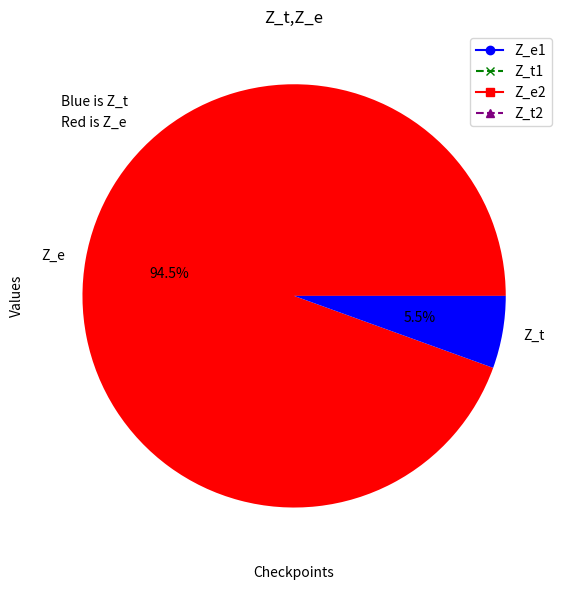

Source code (Python):
import numpy as np
import scipy
import matplotlib.pyplot as plt
#import math
#import pymc3 as pm
#import theano.tensor as tt


def damped_oscillator(t, y, gamma, k):
    """
    Models a damped oscillator system.

    Inputs:
          t: Float, the current time point.
          y: List, current state of the system.
          gamma: Float, damping coefficient.
          k: Float, stiffness coefficient.

    Outputs:
         [y[1], f_t - gamma*y[1] - k*y[0]]: List, Derivative of the system state.
    """
    f_t = 0  
    #f_t = np.sin(t) 
    return [y[1], f_t - gamma*y[1] - k*y[0]]

def simulate_observed_data(gamma, k, initial_conditions, ts, N, noise_level_s, noise_level_j):
    """
    Simulates the damped oscillator system over a given time span using solve_ivp.

    Inputs:
      gamma: Float, damping coefficient.
      k: Float, stiffness coefficient.
      initial_conditions: List, initial state of the system.
      ts: List, time span for simulation .
      N: Integer, number of points to evaluate in the time span.
      smooth_noise_level: number, level of random noise in the first half (smooth phase).
      jumpy_noise_level: number, level of random noise in the second half (jumpy phase).
    Outputs:
      (y, yp): list, where y is the position array and yp is the velocity array over the time span.
    """
    t = np.linspace(ts[0], ts[1], N)
    sol = scipy.integrate.solve_ivp(damped_oscillator, ts, initial_conditions, args=(gamma, k), t_eval=t)
    half = N // 2
    y = sol.y[0]
    yp = sol.y[1]  
    # Apply smooth noise to the first half and jumpy noise to the second half
    noise1 = np.concatenate([np.random.normal(0, noise_level_s,  half),
                             np.random.normal(0, noise_level_j, N -  half)])
    noise2 = np.concatenate([np.random.normal(0, noise_level_s,  half),
                             np.random.normal(0, noise_level_j, N -  half)])
    y += noise1
    yp += noise2
    
    return y, yp

def euler_forward(gammas, k, y, t, h):
    """
    Numerically approximates the solution of the damped oscillator using the Euler forward method for a single time point.

    Inputs:
      gammas: Array, range of damping coefficients.
      k: Float, stiffness coefficient.
      y: 2D Array, initial states of the system for each gamma (position and velocity).
      t: Float, single time point.
      h: Float, time step.

    Outputs:
      y: 2D Array, where each row corresponds to the system states (position and velocity) for a specific gamma.
    """

    for i, gamma in enumerate(gammas):
        y[i,:] += h * np.array(damped_oscillator(t, y[i, :], gamma, k)) 
        

    return y

def trapezoidal_method(gammas, k, y, t, h):
    """
    Numerically approximates the solution of the damped oscillator using the trapezoidal method for a single time point.

    Inputs:
      gammas: Array, range of damping coefficients.
      k: Float, stiffness coefficient.
      y: 2D Array, initial states of the system for each gamma (position and velocity).
      t: Float, single time point.
      h: Float, time step.

    Outputs:
      y: 2D Array, where each row corresponds to the system states (position and velocity) for a specific gamma.
    """
    for i, gamma in enumerate(gammas):
        #print(y[i, :])
        f_n = np.array(damped_oscillator(t, y[i, :], gamma, k))
        y_pred = y[i, :] + h * f_n
        f_n_plus_1 = np.array(damped_oscillator(t + h, y_pred, gamma, k))
        y[i, :] = y[i, :] + h/2 * (f_n + f_n_plus_1)  
         

    return y


def calculate_combined_log_likelihood(simulated, observed_y, observed_yp, sigma_y, sigma_yp):
    """
    Computes the combined log-likelihood of the observed position and velocity data for a given simulated dataset.
    And since we are intrest both
    Inputs:
        simulated: Array, the simulated data from the model.
        observed_y: Array, observed data for position (y).
        observed_yp: Array, observed data for velocity (y').
        sigma_y: Float, standard deviation of error in position measurements.
        sigma_yp: Float, standard deviation of error in velocity measurements.

    Outputs:
        log_likelihood: Float, the combined log-likelihood value of the observed data given the simulated model outputs.

    """
    ll = np.zeros(simulated.shape[0])

    for i in range(simulated.shape[0]):
        residuals_y = observed_y - simulated[i,  0]
        residuals_yp = observed_yp - simulated[i, 1]

        ll_y = np.sum(scipy.stats.norm.logpdf(residuals_y, scale=sigma_y))
        ll_yp = np.sum(scipy.stats.norm.logpdf(residuals_yp, scale=sigma_yp))

        ll[i] = ll_y + ll_yp

    return ll

def HM_FindZ(log_likelihood, N):
    """
    Description: To find the Z = nomalizing constant using Importat sampling method given liklihood and prior

    Inputs:
       
       
        log_Likelihood: Single, (1,1) , l(y|theta_i, M) where theta_i stands for variable of interest , y stands for the data and
        M is our current model.
       
       
        Outputs:
       
            Zhat: (1,1) approximatioin of nomalized posterior.

           
           
        Modified:
       
[redacted]
           
        """
   
    log_Zhat = scipy.special.logsumexp(log_likelihood) /N
    
    
    # Exponentiate to get Zhat, if necessary. Otherwise, return log_Zhat based on use case.
    Zhat = 1/np.exp(log_Zhat)

    return Zhat

def Saved_DATA(method, gammas, initial_conditions, T, k):
    """
    Simulates and saves data for a range of parameter values over specified time points using a numerical method.

    Inputs:
        method: Function, the numerical method used for simulating the model (e.g., Euler forward or trapezoidal).
        gammas: Array, range of parameter values (e.g., damping coefficients) to be tested.
        initial_conditions: Array, initial state of the system (usually includes initial position and velocity).
        T: Array, time points for which the data is to be simulated.
        k: Float, a parameter of the system (e.g., stiffness coefficient in a damped oscillator model).

    Outputs:
        data: 3D Array, where each element contains the simulated system states for each value of gamma at each time point.
    """
    
    data = np.zeros((len(gammas), len(T), 2))
    data[:, 0, :] = initial_conditions 
    #ll = np.zeros( len(T))
    
    for i, t in enumerate(T[1:], start=1): 
        h = t - T[i - 1]
        data[:, i, :] = method(gammas, k, data[:, i - 1, :], t, h)
        #combined_log_likelihood = calculate_combined_log_likelihood(data[:, i, :], observed_y, observed_yp, sigma_y, sigma_yp)
        #ll[i]=combined_log_likelihood

    return  data #，ll
def Slove_Z(data,check_points,gammas, observed_y, observed_yp, sigma_y, sigma_yp):
    """
    Computes the marginal likelihood estimates (Z) for specified checkpoints with data saved.
    
    Inputs:
        data: 3D Array, simulated data for each gamma over time.
        check_points: List, indices of time points in 'T' at which to calculate Z.
        gammas: Array, range of damping coefficients tested.
        observed_y: Array, observed data for position (y).
        observed_yp: Array, observed data for velocity (y').
        sigma_y: Float, standard deviation of error in position measurements.
        sigma_yp: Float, standard deviation of error in velocity measurements.
    
    Outputs:
        results: List, contains the marginal likelihood estimates (Z) for each checkpoint.
    """
        
    results = []
    for i in range(N):#check_points:
        combined_log_likelihood = calculate_combined_log_likelihood(data[:, i, :], observed_y, observed_yp, sigma_y, sigma_yp)
        Z = HM_FindZ(combined_log_likelihood, len(gammas))
        results.append(Z)
    
    return results 
def iterative_Z (data,check_points,gammas, observed_y, observed_yp, sigma_y, sigma_yp,Timepoint_of_interest):
    """
    Computes the marginal likelihood estimates (Z) using P(y_{t+1},...,y_1|M) = P(y_{t+1}|y_t,...,y_1,M)P(M | y_t,...,y_1)
    
    Inputs:
        data: 3D Array, simulated data for each gamma over time.
        check_points: List, indices of time points in 'T' at which to calculate Z.
        gammas: Array, range of damping coefficients tested.
        observed_y: Array, observed data for position (y).
        observed_yp: Array, observed data for velocity (y').
        sigma_y: Float, standard deviation of error in position measurements.
        sigma_yp: Float, standard deviation of error in velocity measurements.
    
    Outputs:
        results: List, contains the marginal likelihood estimates (Z) for each checkpoint.
    """
    Zhat = Slove_Z(data,check_points,gammas, observed_y, observed_yp, sigma_y, sigma_yp)[Timepoint_of_interest]
    
    results = []
    
    # Assuming you want to use this index to start further calculations
    for i in range(Timepoint_of_interest, N):
        combined_log_likelihood = calculate_combined_log_likelihood(data[:, i, :], observed_y, observed_yp, sigma_y, sigma_yp)
        
        #if i % 5 == 0:
            #Zhat = HM_FindZ(combined_log_likelihood, len(gammas))
            #results.append(Zhat)
        #else:
            
        log_Zhat = np.log(Zhat)
        #log_Zhat = log_Zhat + scipy.special.logsumexp(combined_log_likelihood) /N
        
        log_Zhat = log_Zhat + scipy.special.logsumexp(combined_log_likelihood)+(gammas[1] - gammas[0])
        Zhat = 1/np.exp(log_Zhat)                         
        results.append(Zhat)

    return results  
        
if __name__ == '__main__':   
    
    #print('debug=',combined_log_likelihood)
    # Parameters 
    m = 1
    k = 0.5
    initial_conditions = [1, 0]
    gammas = np.linspace(0, 1, 10)
    T = np.linspace(0, 10, 100)
    check_points = [2,11,18]
    
    Timepoint_of_interest=0
    N = 20
    sigma_y = 0.3 
    sigma_yp = 0.1
    noise_level_s = 0.0001
    noise_level_j = 0.01
    
    
    gamma = 0.1
    observed_y, observed_yp = simulate_observed_data(gamma, k, initial_conditions, [0,100], N, noise_level_s, noise_level_j)
    
    # Compute marginal likelihoods for each method
    data_e = Saved_DATA(euler_forward, gammas, initial_conditions, T, k) 
    #print("Z_e = ", data_e[:,:,1])
    data_t = Saved_DATA(trapezoidal_method, gammas, initial_conditions, T, k)
    #print("Z_t = ",Z_t)
    
    Z_e1 = Slove_Z(data_e,check_points,gammas, observed_y, observed_yp, sigma_y, sigma_yp)
    Z_t1 = Slove_Z(data_t,check_points,gammas, observed_y, observed_yp, sigma_y, sigma_yp)
    Z_e2 = iterative_Z(data_e,check_points,gammas, observed_y, observed_yp, sigma_y, sigma_yp,Timepoint_of_interest)
    Z_t2 = iterative_Z(data_t,check_points,gammas, observed_y, observed_yp, sigma_y, sigma_yp,Timepoint_of_interest)
    
    
    print("Z_e contents:", Z_e2)
    print("Length of Z_e:", len(Z_e2))
    print("Z_t contents:", Z_t2)
    print("Length of Z_t:", len(Z_t2))
    
    #graphing
    #checkpoints = list(range(1, len(Z_e) + 1)) 
    checkpoints = list(range(N))

    plt.figure(figsize=(12, 6))

    # Plotting Z_e1 and Z_t1
    plt.plot(checkpoints, Z_e1, label='Z_e1', marker='o', linestyle='-', color='blue')
    plt.plot(checkpoints, Z_t1, label='Z_t1', marker='x', linestyle='--', color='green')

    # Plotting Z_e2 and Z_t2 on the same graph
    plt.plot(checkpoints, Z_e2, label='Z_e2', marker='s', linestyle='-', color='red')
    plt.plot(checkpoints, Z_t2, label='Z_t2', marker='^', linestyle='--', color='purple')

    plt.xlabel('Checkpoints')
    plt.ylabel('Values')
    plt.title('Comparison of Z_e1, Z_t1, Z_e2, Z_t2 across Checkpoints')
    plt.legend()
    plt.grid(True)
    plt.tight_layout()
    plt.show()
    
    plt.pie([Z_e2[-1], Z_t2[-1]], labels=["Z_e", "Z_t"], colors=["red", "blue"], autopct='%1.1f%%')  
    plt.annotate('Red is Z_e', xy=(-1.1,0.8))
    plt.annotate('Blue is Z_t', xy=(-1.1, 0.9)) 
    plt.title('Z_t,Z_e')
    plt.tight_layout()
    plt.show() 
